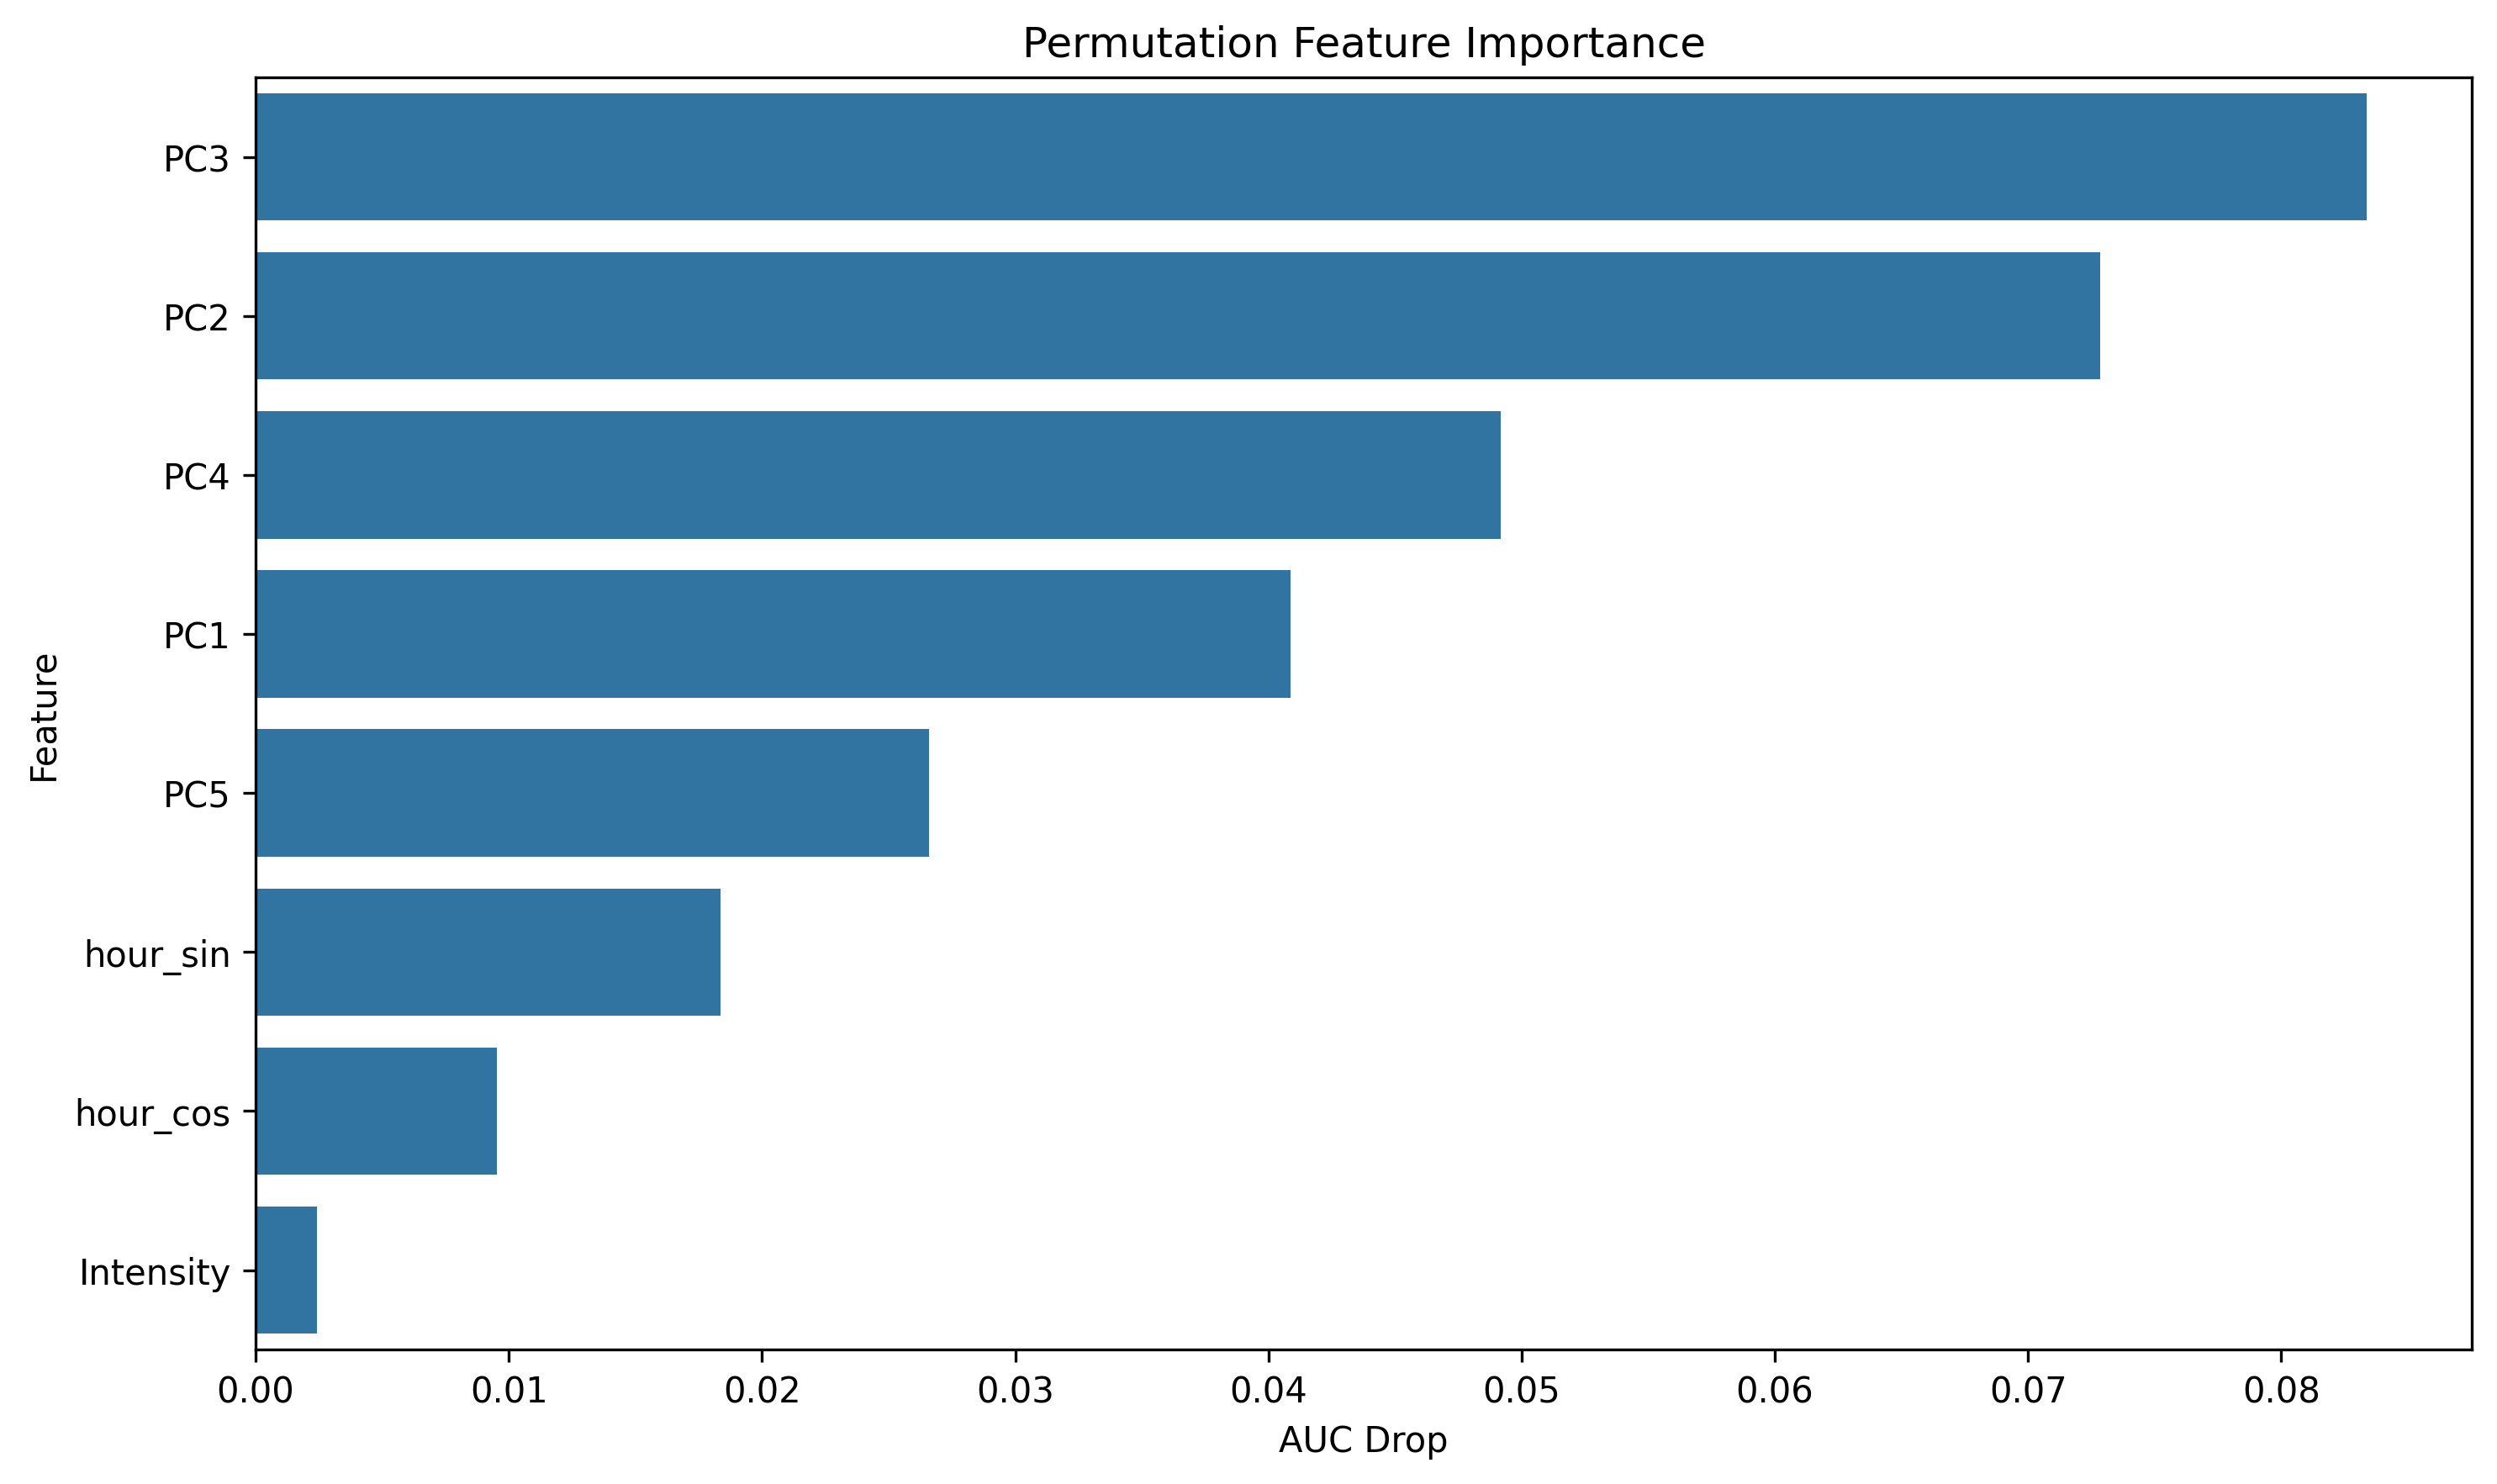

Data behind this chart, as committed beside it:
feature, importance
PC3, 0.08336
PC2, 0.07285
PC4, 0.04918
PC1, 0.04086
PC5, 0.02658
hour_sin, 0.01835
hour_cos, 0.009521
Intensity, 0.002419
